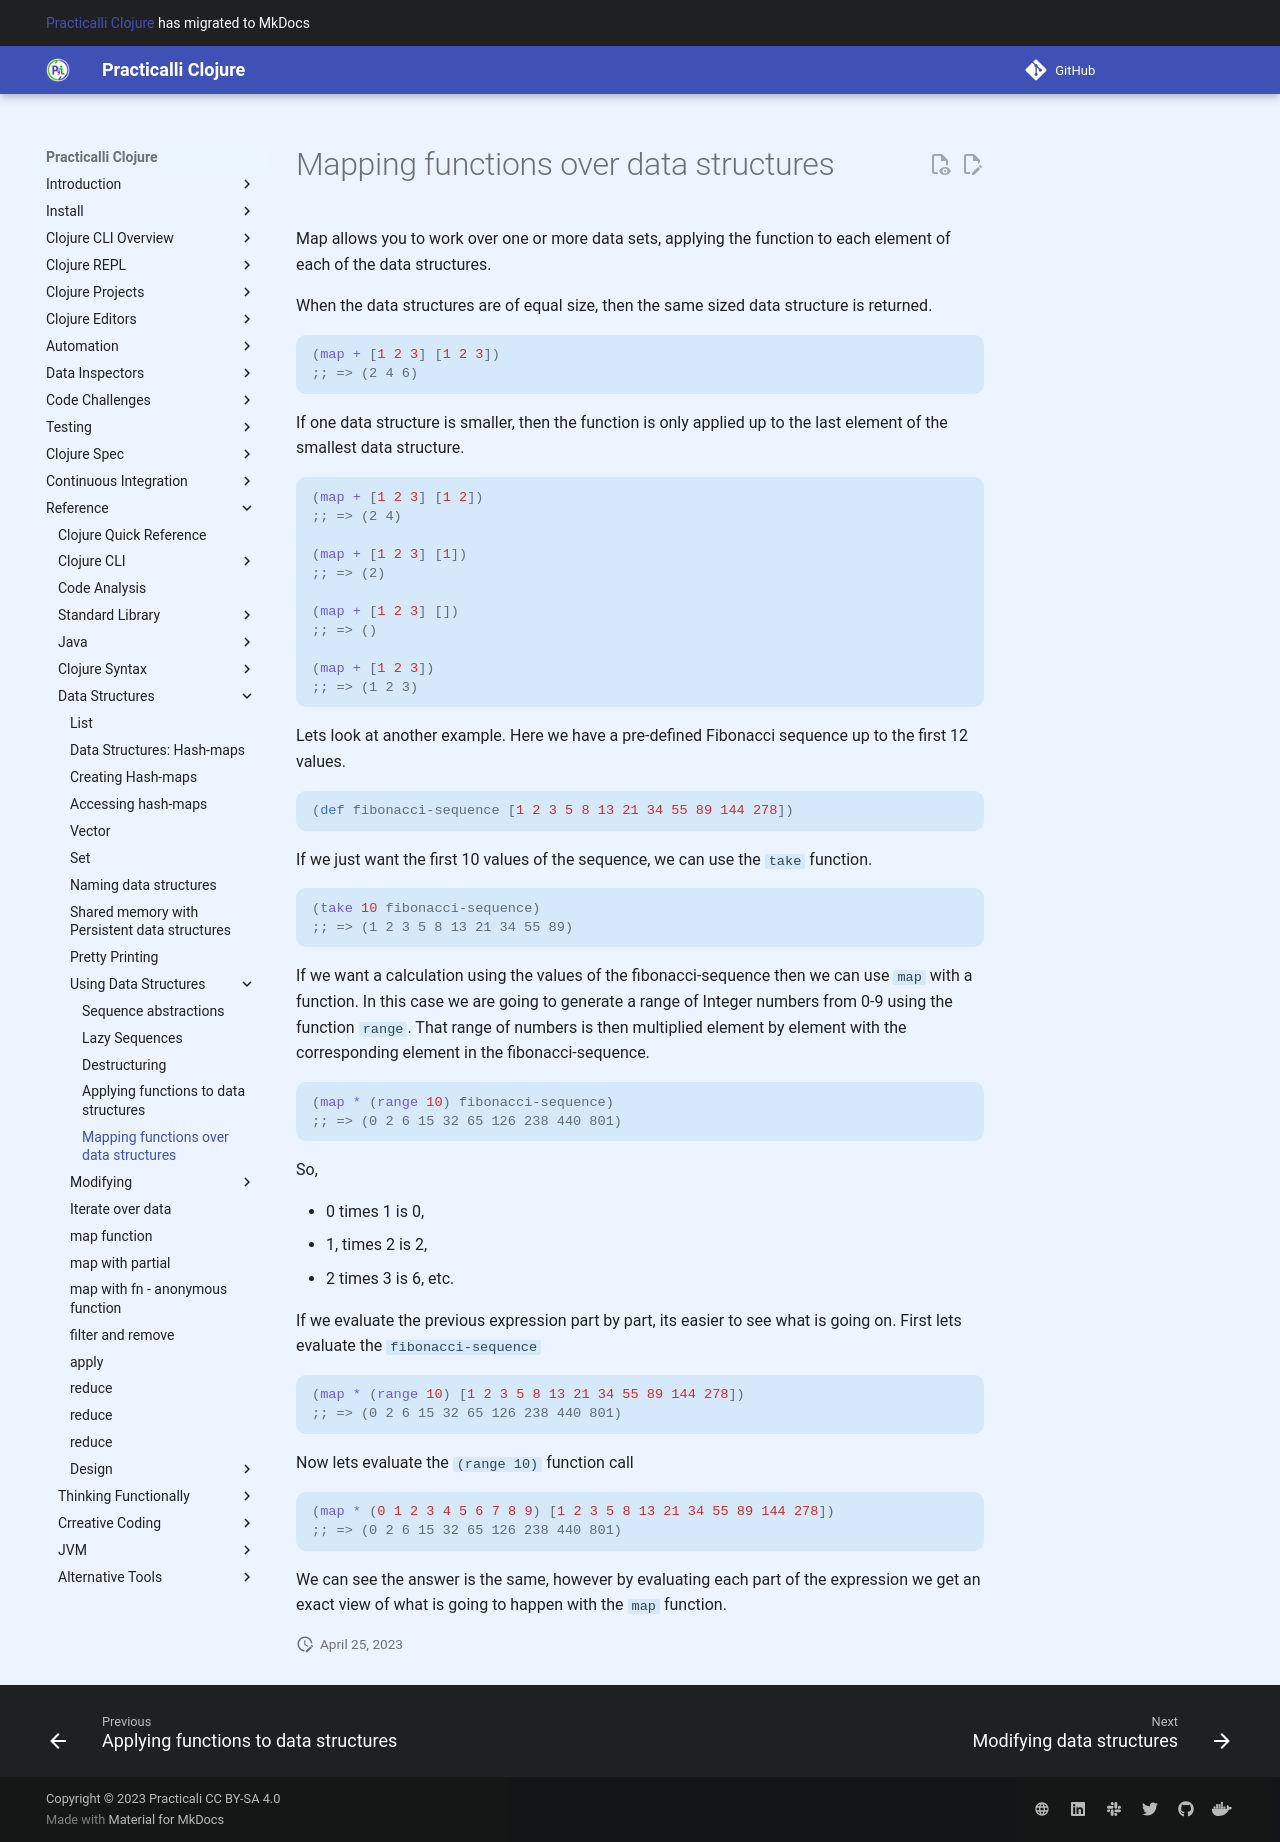

repository: practicalli/clojure · page: using-data-structures/mapping-data-structures/index.html · generator: mkdocs

# Mapping functions over data structures

  Map allows you to work over one or more data sets, applying the function to each element of each of the data structures.

  When the data structures are of equal size, then the same sized data structure is returned.

```clojure
(map + [1 2 3] [1 2 3])
;; => (2 4 6)
```

If one data structure is smaller, then the function is only applied up to the last element of the smallest data structure.

```clojure
(map + [1 2 3] [1 2])
;; => (2 4)

(map + [1 2 3] [1])
;; => (2)

(map + [1 2 3] [])
;; => ()

(map + [1 2 3])
;; => (1 2 3)
```

Lets look at another example.  Here we have a pre-defined Fibonacci sequence up to the first 12 values.

```clojure
(def fibonacci-sequence [1 2 3 5 8 13 21 34 55 89 144 278])
```

If we just want the first 10 values of the sequence, we can use the `take` function.

```clojure
(take 10 fibonacci-sequence)
;; => (1 2 3 5 8 13 21 34 55 89)
```

If we want a calculation using the values of the fibonacci-sequence then we can use `map` with a function.  In this case we are going to generate a range of Integer numbers from 0-9 using the function `range`.  That range of numbers is then multiplied element by element with the corresponding element in the fibonacci-sequence.

```clojure
(map * (range 10) fibonacci-sequence)
;; => (0 2 6 15 32 65 126 238 440 801)
```

  So,
  - 0 times 1 is 0,
  - 1, times 2 is 2,
  - 2 times 3 is 6, etc.

If we evaluate the previous expression part by part, its easier to see what is going on.  First lets evaluate the `fibonacci-sequence`

```clojure
(map * (range 10) [1 2 3 5 8 13 21 34 55 89 144 278])
;; => (0 2 6 15 32 65 126 238 440 801)
```

Now lets evaluate the `(range 10)` function call

```clojure
(map * (0 1 2 3 4 5 6 7 8 9) [1 2 3 5 8 13 21 34 55 89 144 278])
;; => (0 2 6 15 32 65 126 238 440 801)
```
We can see the answer is the same, however by evaluating each part of the expression we get an exact view of what is going to happen with the `map` function.
